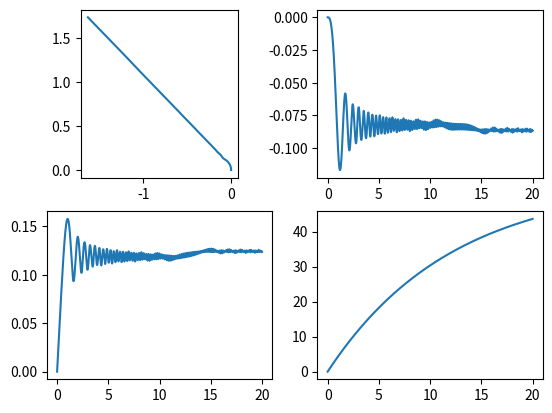

Write Python code to recreate this figure.
import numpy as np
import scipy.integrate
import matplotlib.pyplot as plt
import matplotlib.animation as animation
import time

delta_t = 1 / 30

T_stall = 7.8 * (1 / 100) # N * m
w_free = 1150 * (1 / 60) * 2 * np.pi # rad / s
r = 4 * 0.0254 # m
mass = 6 # kg

l_x = 0.129907
l_y = 0.095724
a = l_x + l_y

# ##MMMMMMMM##
# ##M      M## |
#   M      M   + l_y
#   M      M   |
# ##M      M## |
# ##MMMMMMMM##
#  ---l_x----

Q = 0.65

inertia = mass

# The moment of inertia of a 1 ft x 1 ft square.
moment_of_inertia = mass * (12 * 0.0254) ** 2 / 6

xyt_to_tttt = np.array([[1, -1, -a],
                        [1,  1,  a],
                        [1,  1, -a],
                        [1, -1,  a]]) / r

tttt_to_xyt = np.array([[     1,      1,      1,      1],
                        [    -1,      1,      1,     -1],
                        [-1 / a,  1 / a, -1 / a,  1 / a]]) * (r / 4)

ctl_to_mot_pow = np.array([[1, -1, -1],
                           [1,  1,  1],
                           [1,  1, -1],
                           [1, -1,  1]])

# Calculate the derivative of the state at time t.
# Given: t, x, y, theta, x', y', theta'
# Compute: x', y', theta', x'', y'', theta''
def equations_of_motion(t: np.float32, state: np.ndarray, control: np.ndarray):
    x, y, theta, vx, vy, omega = state

    velocity = np.array([vx, vy, omega])

    dx_dt = velocity

    TTTT_to_axayat = xyt_to_tttt.T / np.array([inertia, inertia, moment_of_inertia])[:, np.newaxis]
    
    w = xyt_to_tttt @ velocity

    motor_powers = ctl_to_mot_pow @ control
    is_same_direction = ((np.sign(motor_powers * w) + 1) / 2)
    motor_torques = T_stall * (1 - np.abs(w) * is_same_direction / w_free) * motor_powers

    relative_acceleration = TTTT_to_axayat @ motor_torques

    c, s = np.cos(theta), np.sin(theta)
    R = np.array([[c, -s,  0],
                  [s,  c,  0],
                  [0,  0,  1]])

    dv_dt = np.dot(R, relative_acceleration)

    return np.concatenate([dx_dt, dv_dt])

state = np.array([0, 0, 0, 0, 0, 0])

control = np.array([0, 0.4, 0.6])

# Integrate the state over the span of delta_t.

n_seconds = 20
t = np.linspace(0, n_seconds, int(n_seconds * 10 / delta_t))
sol = scipy.integrate.solve_ivp(lambda t, y: equations_of_motion(t, y, control),
                                (0, n_seconds),
                                state,
                                t_eval = t)

np.set_printoptions(formatter={'float': '{:0.2f}'.format})

fig = plt.figure()

from matplotlib.axes import Axes
ax = fig.subplots(2, 2)

state = sol.y.T

ax[0, 0].plot(state[:, 0], state[:, 1])
ax[0, 0].autoscale()
ax[0, 0].set_aspect('equal')

vec = ax[0, 0].arrow(state[0, 0], state[0, 1], state[0, 4], state[0, 5])
angle = ax[0, 0].arrow(state[0, 0] * np.cos(state[0, 2]) - state[0, 1] * np.sin(state[0, 2]),
                 state[0, 0] * np.sin(state[0, 2]) + state[0, 1] * np.cos(state[0, 2]), 0, 0)

def update(frame):
    x = state[frame * 10]
    vec.set_data(x = x[0], y = x[1], dx = x[3], dy = x[4])
    mag = np.sqrt(np.square(x[3]) + np.square(x[4]))
    angle.set_data(x = x[0], y = x[1], dx = mag * np.cos(x[2]), dy = mag * np.sin(x[2]))
    print(x)
    print(xyt_to_tttt @ x[3:])
    return (vec, angle)

ani = animation.FuncAnimation(fig=fig, func=update, frames=state.shape[0] // 10, interval = delta_t * 1000)

ax[0, 1].plot(t, state[:, 3])
ax[1, 0].plot(t, np.linalg.norm(state[:, 3:5], axis = -1))
ax[1, 1].plot(t, state[:, 5])
ax[0, 1].autoscale()
ax[1, 0].autoscale()
ax[1, 1].autoscale()

plt.show()
